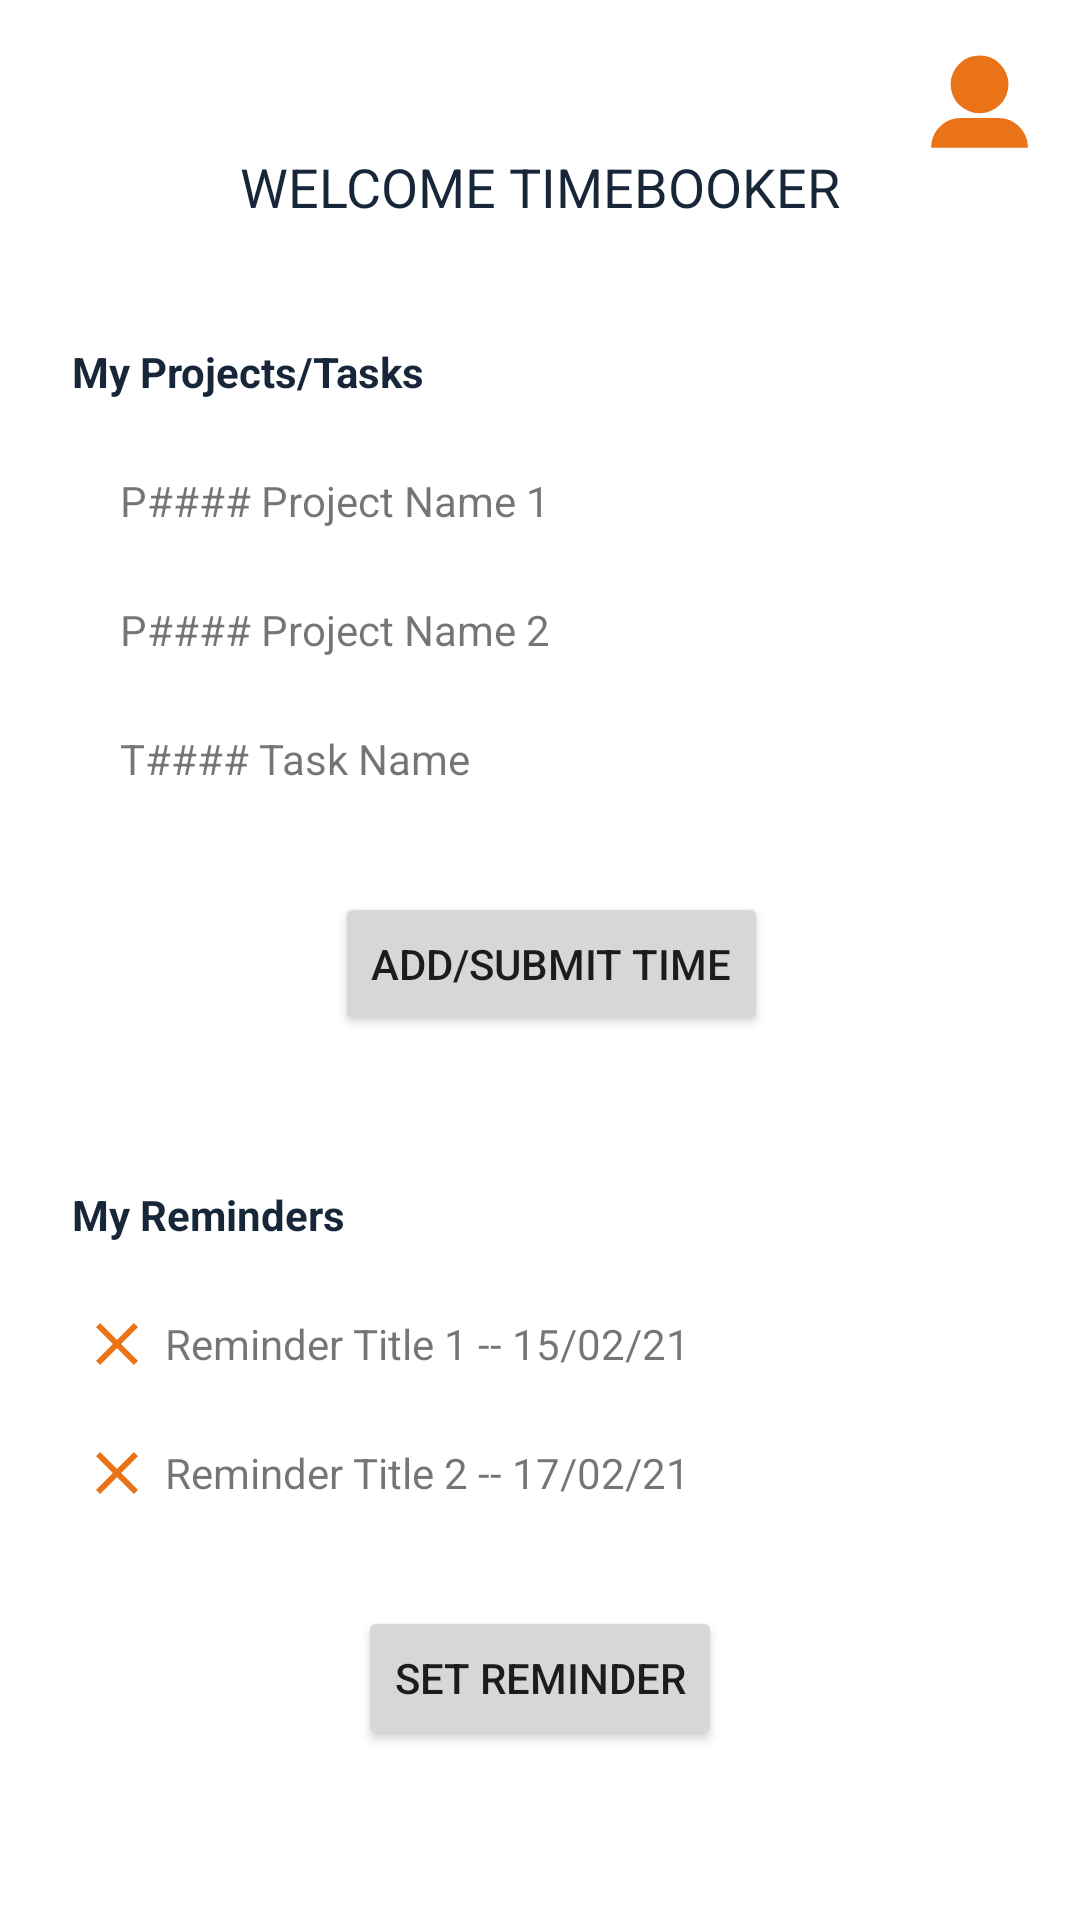

Android layout source for this screen:
<!-- AndroidManifest.xml: application theme Theme.TimeBookingApplication -->
<!-- res/layout/activity_time_booker.xml -->
<?xml version="1.0" encoding="utf-8"?>
<androidx.constraintlayout.widget.ConstraintLayout xmlns:android="http://schemas.android.com/apk/res/android"
    xmlns:app="http://schemas.android.com/apk/res-auto"
    xmlns:tools="http://schemas.android.com/tools"
    android:layout_width="match_parent"
    android:layout_height="match_parent"
    android:layout_marginRight="2dp"
    tools:context=".TimeBookerActivity">


    <TextView
        android:id="@+id/buttonProject"
        android:layout_width="wrap_content"
        android:layout_height="wrap_content"
        android:layout_marginStart="24dp"
        android:layout_marginTop="40dp"
        android:text="My Projects/Tasks"
        android:textColor="@color/dark_blue"
        android:textStyle="bold"
        app:layout_constraintStart_toStartOf="parent"
        app:layout_constraintTop_toBottomOf="@+id/textView28" />

    <TextView
        android:id="@+id/buttonProject2"
        android:layout_width="wrap_content"
        android:layout_height="wrap_content"
        android:layout_marginStart="24dp"
        android:layout_marginTop="50dp"
        android:text="My Reminders"
        android:textColor="@color/dark_blue"
        android:textStyle="bold"
        app:layout_constraintStart_toStartOf="parent"
        app:layout_constraintTop_toBottomOf="@+id/addSubmitTimeBtn" />

    <Button
        android:id="@+id/addSubmitTimeBtn"
        android:layout_width="wrap_content"
        android:layout_height="wrap_content"
        android:layout_marginTop="35dp"
        android:text="Add/submit time"
        app:layout_constraintEnd_toEndOf="parent"
        app:layout_constraintHorizontal_bias="0.518"
        app:layout_constraintStart_toStartOf="parent"
        app:layout_constraintTop_toBottomOf="@+id/textView72" />

    <TextView
        android:id="@+id/textView28"
        android:layout_width="wrap_content"
        android:layout_height="wrap_content"
        android:layout_marginTop="50dp"
        android:text="WELCOME TIMEBOOKER"
        android:textColor="@color/dark_blue"
        android:textSize="18sp"
        app:layout_constraintEnd_toEndOf="parent"
        app:layout_constraintStart_toStartOf="parent"
        app:layout_constraintTop_toTopOf="parent" />

    <Button
        android:id="@+id/buttonSetReminder"
        android:layout_width="wrap_content"
        android:layout_height="wrap_content"
        android:layout_marginTop="35dp"
        android:text="Set Reminder"
        app:layout_constraintEnd_toEndOf="parent"
        app:layout_constraintStart_toStartOf="parent"
        app:layout_constraintTop_toBottomOf="@+id/textView74" />

    <ImageView
        android:id="@+id/imageView16"
        android:layout_width="wrap_content"
        android:layout_height="wrap_content"
        android:layout_marginTop="16dp"
        android:layout_marginEnd="16dp"
        app:layout_constraintEnd_toEndOf="parent"
        app:layout_constraintTop_toTopOf="parent"
        app:srcCompat="@drawable/ic_person" />

    <TextView
        android:id="@+id/textView70"
        android:layout_width="wrap_content"
        android:layout_height="wrap_content"
        android:layout_marginStart="40dp"
        android:layout_marginTop="24dp"
        android:text="P#### Project Name 1"
        app:layout_constraintStart_toStartOf="parent"
        app:layout_constraintTop_toBottomOf="@+id/buttonProject" />

    <TextView
        android:id="@+id/textView73"
        android:layout_width="wrap_content"
        android:layout_height="wrap_content"
        android:layout_marginStart="55dp"
        android:layout_marginTop="24dp"
        android:text="Reminder Title 1 -- 15/02/21"
        app:layout_constraintStart_toStartOf="parent"
        app:layout_constraintTop_toBottomOf="@+id/buttonProject2" />

    <TextView
        android:id="@+id/textView71"
        android:layout_width="wrap_content"
        android:layout_height="wrap_content"
        android:layout_marginStart="40dp"
        android:layout_marginTop="24dp"
        android:text="P#### Project Name 2"
        app:layout_constraintStart_toStartOf="parent"
        app:layout_constraintTop_toBottomOf="@+id/textView70" />

    <TextView
        android:id="@+id/textView74"
        android:layout_width="wrap_content"
        android:layout_height="wrap_content"
        android:layout_marginStart="55dp"
        android:layout_marginTop="24dp"
        android:text="Reminder Title 2 -- 17/02/21"
        app:layout_constraintStart_toStartOf="parent"
        app:layout_constraintTop_toBottomOf="@+id/textView73" />

    <TextView
        android:id="@+id/textView72"
        android:layout_width="wrap_content"
        android:layout_height="wrap_content"
        android:layout_marginStart="40dp"
        android:layout_marginTop="24dp"
        android:text="T#### Task Name"
        app:layout_constraintStart_toStartOf="parent"
        app:layout_constraintTop_toBottomOf="@+id/textView71" />

    <ImageView
        android:id="@+id/imageView18"
        android:layout_width="wrap_content"
        android:layout_height="wrap_content"
        android:layout_marginEnd="4dp"
        app:layout_constraintBottom_toBottomOf="@+id/textView73"
        app:layout_constraintEnd_toStartOf="@+id/textView73"
        app:layout_constraintTop_toTopOf="@+id/textView73"
        app:srcCompat="@drawable/small_x" />

    <ImageView
        android:id="@+id/imageView19"
        android:layout_width="wrap_content"
        android:layout_height="wrap_content"
        android:layout_marginEnd="4dp"
        app:layout_constraintBottom_toBottomOf="@+id/textView74"
        app:layout_constraintEnd_toStartOf="@+id/textView74"
        app:layout_constraintTop_toTopOf="@+id/textView74"
        app:srcCompat="@drawable/small_x" />


</androidx.constraintlayout.widget.ConstraintLayout>
<!-- resources referenced by this layout -->
<resources>
  <color name="dark_blue">#172739</color>
  <!-- drawable ic_person (drawable) -->
  <vector xmlns:android="http://schemas.android.com/apk/res/android"
      android:width="35dp"
      android:height="35dp"
      android:viewportWidth="200"
      android:viewportHeight="200">
    <path
        android:pathData="M192.2,190L192.2,190c0,-31.2 -25.3,-56.5 -56.5,-56.5H64.4c-31.2,0 -56.5,25.3 -56.5,56.5l0,0H192.2z"
        android:fillColor="#EA7317"/>
    <path
        android:pathData="M100.1,69.2m-55.1,0a55.1,55.1 0,1 1,110.2 0a55.1,55.1 0,1 1,-110.2 0"
        android:fillColor="#EA7317"/>
  </vector>
  <!-- drawable small_x (drawable) -->
  <vector android:height="24dp" android:tint="#EA7317"
      android:viewportHeight="24" android:viewportWidth="24"
      android:width="24dp" xmlns:android="http://schemas.android.com/apk/res/android">
      <path android:fillColor="@android:color/white" android:pathData="M19,6.41L17.59,5 12,10.59 6.41,5 5,6.41 10.59,12 5,17.59 6.41,19 12,13.41 17.59,19 19,17.59 13.41,12z"/>
  </vector>
  <style name="Theme.TimeBookingApplication" parent="Theme.MaterialComponents.DayNight.DarkActionBar">
          
          <item name="colorPrimary">@color/dark_orange</item>
          <item name="colorPrimaryVariant">@color/dark_green</item>
          <item name="colorOnPrimary">@color/white</item>
          
          <item name="colorSecondary">@color/yellow</item>
          <item name="colorSecondaryVariant">@color/grey</item>
          <item name="colorOnSecondary">@color/black</item>
          
          <item name="android:statusBarColor" tools:targetApi="l">?attr/colorPrimaryVariant</item>
          
      </style>
  <color name="dark_orange">#EA7317</color>
  <color name="dark_green">#73BFB8</color>
  <color name="white">#FFFFFFFF</color>
  <color name="yellow">#FEC601</color>
  <color name="grey">#444054</color>
  <color name="black">#FF000000</color>
</resources>
